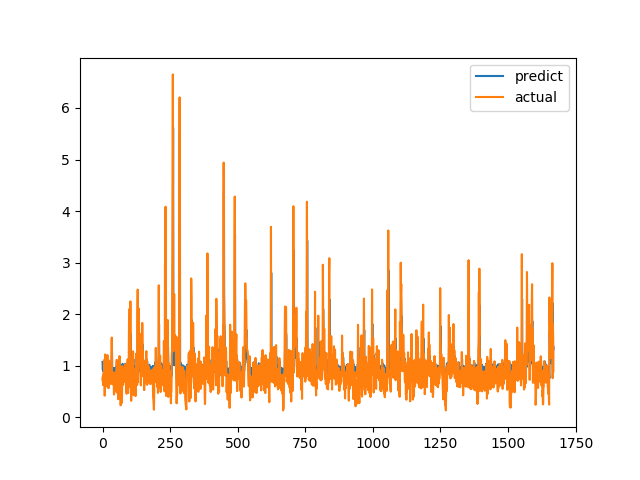

The data file committed next to this chart (first rows):
predict, actual
1.075, 0.7275
0.925, 0.7893
0.9811, 0.6238
0.9053, 0.6915
0.878, 0.8558
0.9604, 0.7094
0.8941, 1.015
1.014, 1.116
1.081, 0.4183
0.8127, 1.002
1.037, 1.219
1.133, 1.143
1.034, 0.6528
0.9041, 0.6747
0.9294, 0.601
0.8717, 0.6695
0.8807, 0.6538
0.8743, 0.7814
0.924, 1.206
1.093, 0.8469
0.9662, 0.8286
0.9649, 0.6482
0.9323, 0.5624
0.8628, 0.7183
0.9087, 1.1
1.047, 0.9542
0.9779, 0.729
0.9231, 0.6694
0.9292, 0.8631
0.9806, 0.6465
0.8824, 0.8223
0.9433, 0.9236
0.994, 0.8301
0.9462, 1.067
1.05, 1.546
1.265, 0.6827
0.8975, 0.6386
0.8997, 0.6464
0.9325, 0.6881
0.8709, 0.7274
0.8855, 0.65
0.886, 0.8694
0.9524, 0.4409
0.8342, 0.4519
0.8302, 0.7575
0.9508, 0.4952
0.8309, 0.6851
0.8922, 0.7244
0.9472, 0.8654
0.9635, 0.74
0.9379, 0.8071
0.9687, 0.8204
0.9666, 1.114
1.071, 1.109
1.064, 0.4751
0.8384, 1.039
1.049, 0.9458
1.018, 0.7878
0.901, 0.3505
0.8071, 0.9368
... 1,609 more rows
